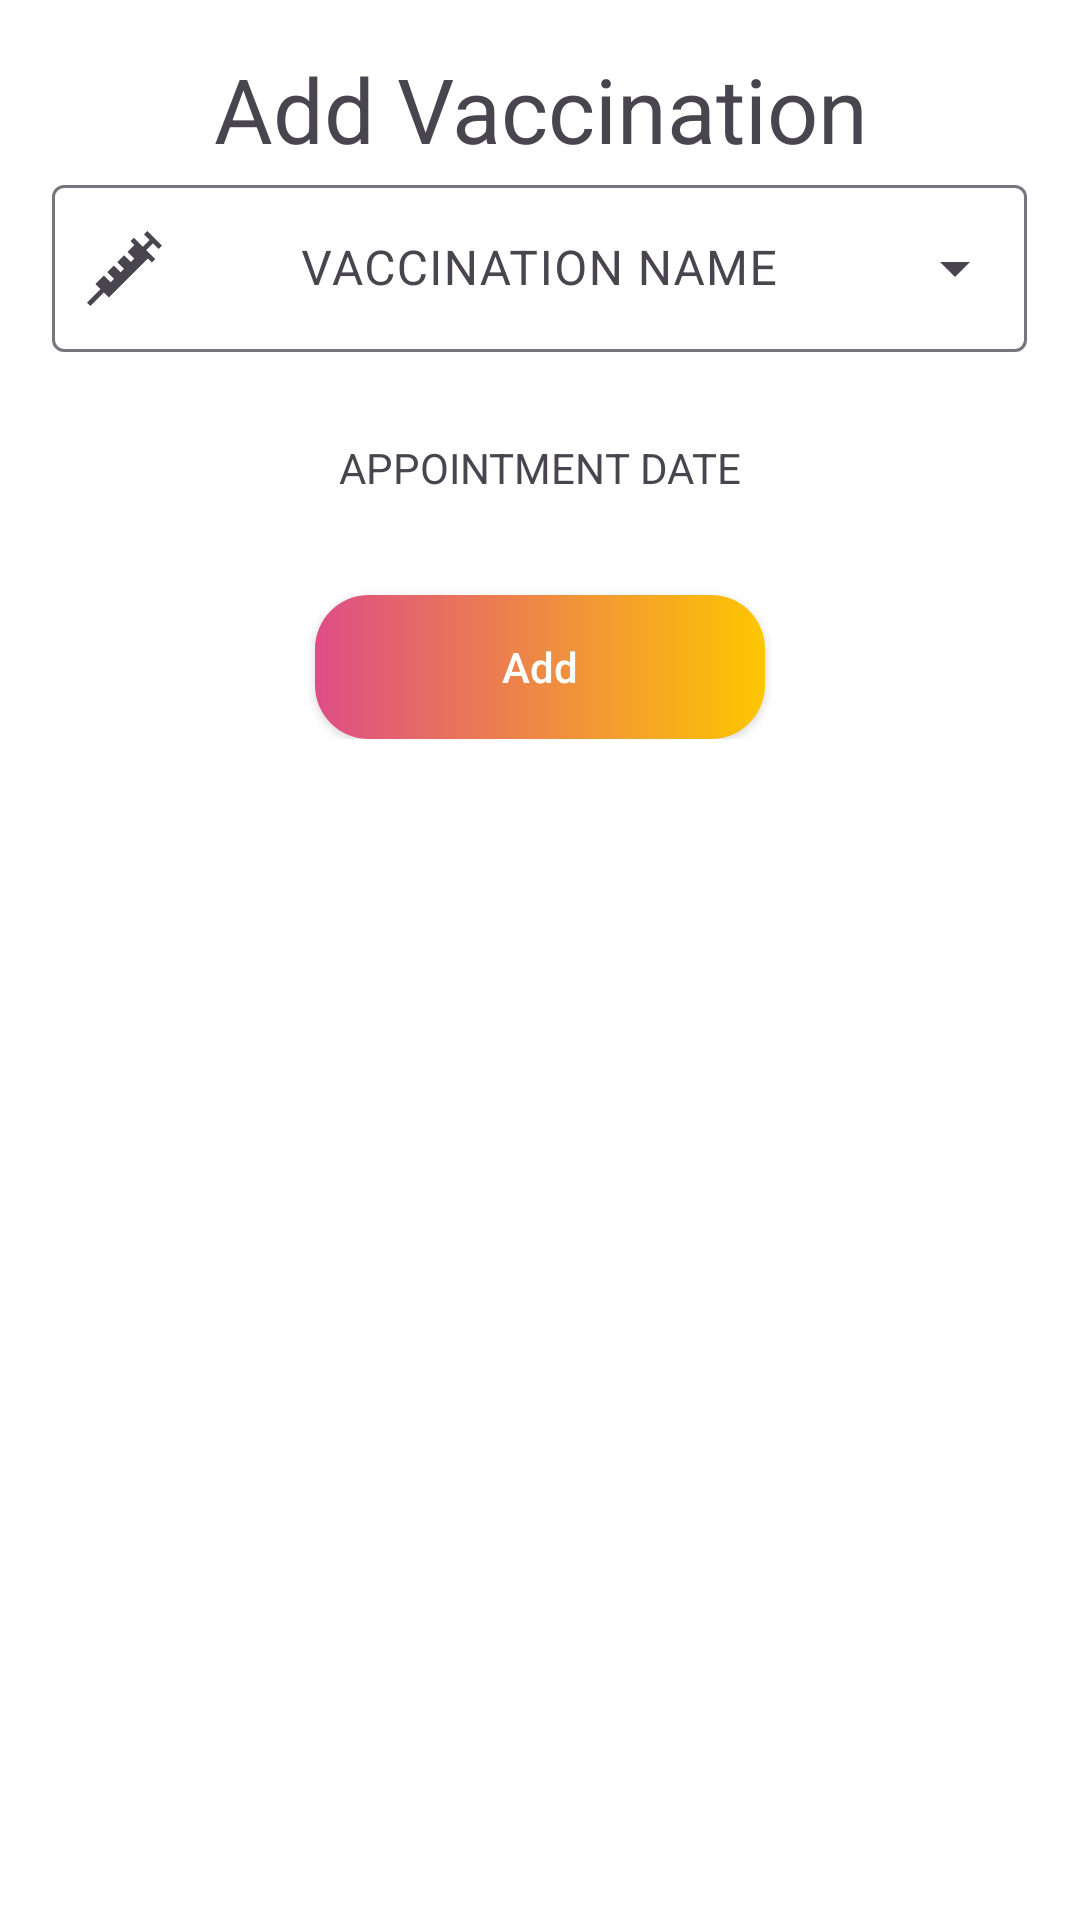

Android layout source for this screen:
<!-- AndroidManifest.xml: application theme Theme.LastChanceDB -->
<!-- res/layout/fragment_add_vaccination.xml -->
<?xml version="1.0" encoding="utf-8"?>
<androidx.constraintlayout.widget.ConstraintLayout xmlns:android="http://schemas.android.com/apk/res/android"
    xmlns:app="http://schemas.android.com/apk/res-auto"
    xmlns:tools="http://schemas.android.com/tools"
    android:layout_width="match_parent"
    android:layout_height="wrap_content"
    android:background="@drawable/popup_shape"
    android:backgroundTint="#00FFFFFF">



        <LinearLayout
            android:layout_width="match_parent"
            android:layout_height="wrap_content"
            android:orientation="vertical"
            android:padding="16dp">


            <TextView

                android:id="@+id/tvAddVaccination"
                android:layout_width="wrap_content"
                android:layout_height="wrap_content"
                android:layout_gravity="center"
                android:text="Add Vaccination"
                android:textAlignment="center"
                android:textSize="30sp" />


            <com.google.android.material.textfield.TextInputLayout
                android:id="@+id/textInputLayout"
                style="@style/Widget.Material3.TextInputLayout.OutlinedBox.ExposedDropdownMenu"
                android:layout_width="325dp"
                android:layout_height="wrap_content"
                android:layout_gravity="center"
                app:hintEnabled="true"
                app:layout_constraintBottom_toBottomOf="parent"
                app:layout_constraintEnd_toEndOf="parent"
                app:startIconDrawable="@drawable/ic_syringe_filled">>
                <AutoCompleteTextView
                    android:id="@+id/vaccinationNameForRecordACTV"
                    android:layout_width="match_parent"
                    android:layout_height="wrap_content"
                    android:gravity="center"
                    android:hint="VACCINATION NAME"
                    android:inputType="none"
                    android:textAlignment="center" />
            </com.google.android.material.textfield.TextInputLayout>


            <TextView
                android:id="@+id/dateText"
                android:layout_width="325dp"
                android:layout_height="45dp"
                android:layout_gravity="center"
                android:text="APPOINTMENT DATE"
                android:textAlignment="center"
                android:gravity="center"
                android:layout_marginTop="16dp" />

            <Button
                android:id="@+id/addVaccRecBTN"
                android:layout_width="150dp"
                android:layout_height="48dp"
                android:layout_gravity="center"
                android:layout_marginTop="20dp"
                android:background="@drawable/rounded_edit_text"
                android:text="Add"
                android:textAllCaps="false"
                android:textColor="#FFFFFF" />

        </LinearLayout>

</androidx.constraintlayout.widget.ConstraintLayout>
<!-- resources referenced by this layout -->
<resources>
  <!-- drawable ic_syringe_filled (drawable) -->
  <vector xmlns:android="http://schemas.android.com/apk/res/android" android:height="25dp" android:viewportHeight="471.21" android:viewportWidth="471.21" android:width="25dp">
        
      <path android:fillColor="#000000" android:pathData="M450,113.11l21.21,-21.21l-91.9,-91.9l-21.21,21.21l35.34,35.34l-42.23,42.22l-56.55,-56.55l-21.21,21.21l24.74,24.74l-43.19,43.19l42.41,42.41l-21.21,21.21l-42.41,-42.41l-43.12,43.12l42.41,42.41l-21.21,21.21l-42.41,-42.41l-41.7,41.7l42.41,42.41l-21.21,21.21l-42.41,-42.41l-53.72,53.72l31.81,31.81l-84.64,84.64l21.21,21.21l84.64,-84.64l31.81,31.81l245.37,-245.37l24.74,24.74l21.21,-21.21l-56.55,-56.55l42.23,-42.22z"/>
      
  </vector>
  <!-- drawable popup_shape (drawable) -->
  <shape xmlns:android="http://schemas.android.com/apk/res/android"
      android:shape="rectangle">
  
      <corners android:radius="40dp"/>
      <solid android:color="@color/main_cyan"/>
  </shape>
  <!-- drawable rounded_edit_text (drawable) -->
  <?xml version="1.0" encoding="utf-8"?>
  <shape xmlns:android="http://schemas.android.com/apk/res/android">
      <gradient
          android:type="linear"
          android:startColor="@color/main_pink"
          android:endColor="@color/main_yellow"/>
      <corners android:radius="18dp"
          android:angle="0"/>
  </shape>
  <style name="Theme.LastChanceDB" parent="Base.Theme.LastChanceDB" />
  <color name="main_cyan">#03989E</color>
  <color name="main_pink">#DE4D86</color>
  <color name="main_yellow">#FEC601</color>
  <style name="Base.Theme.LastChanceDB" parent="Theme.Material3.DayNight.NoActionBar">
          <item name="colorPrimary">@color/main_cyan</item>
          <item name="android:colorBackground">@color/white</item>
          <item name="dropDownBackgroundTint">@color/white</item>
      </style>
  <color name="white">#FFFFFFFF</color>
</resources>
